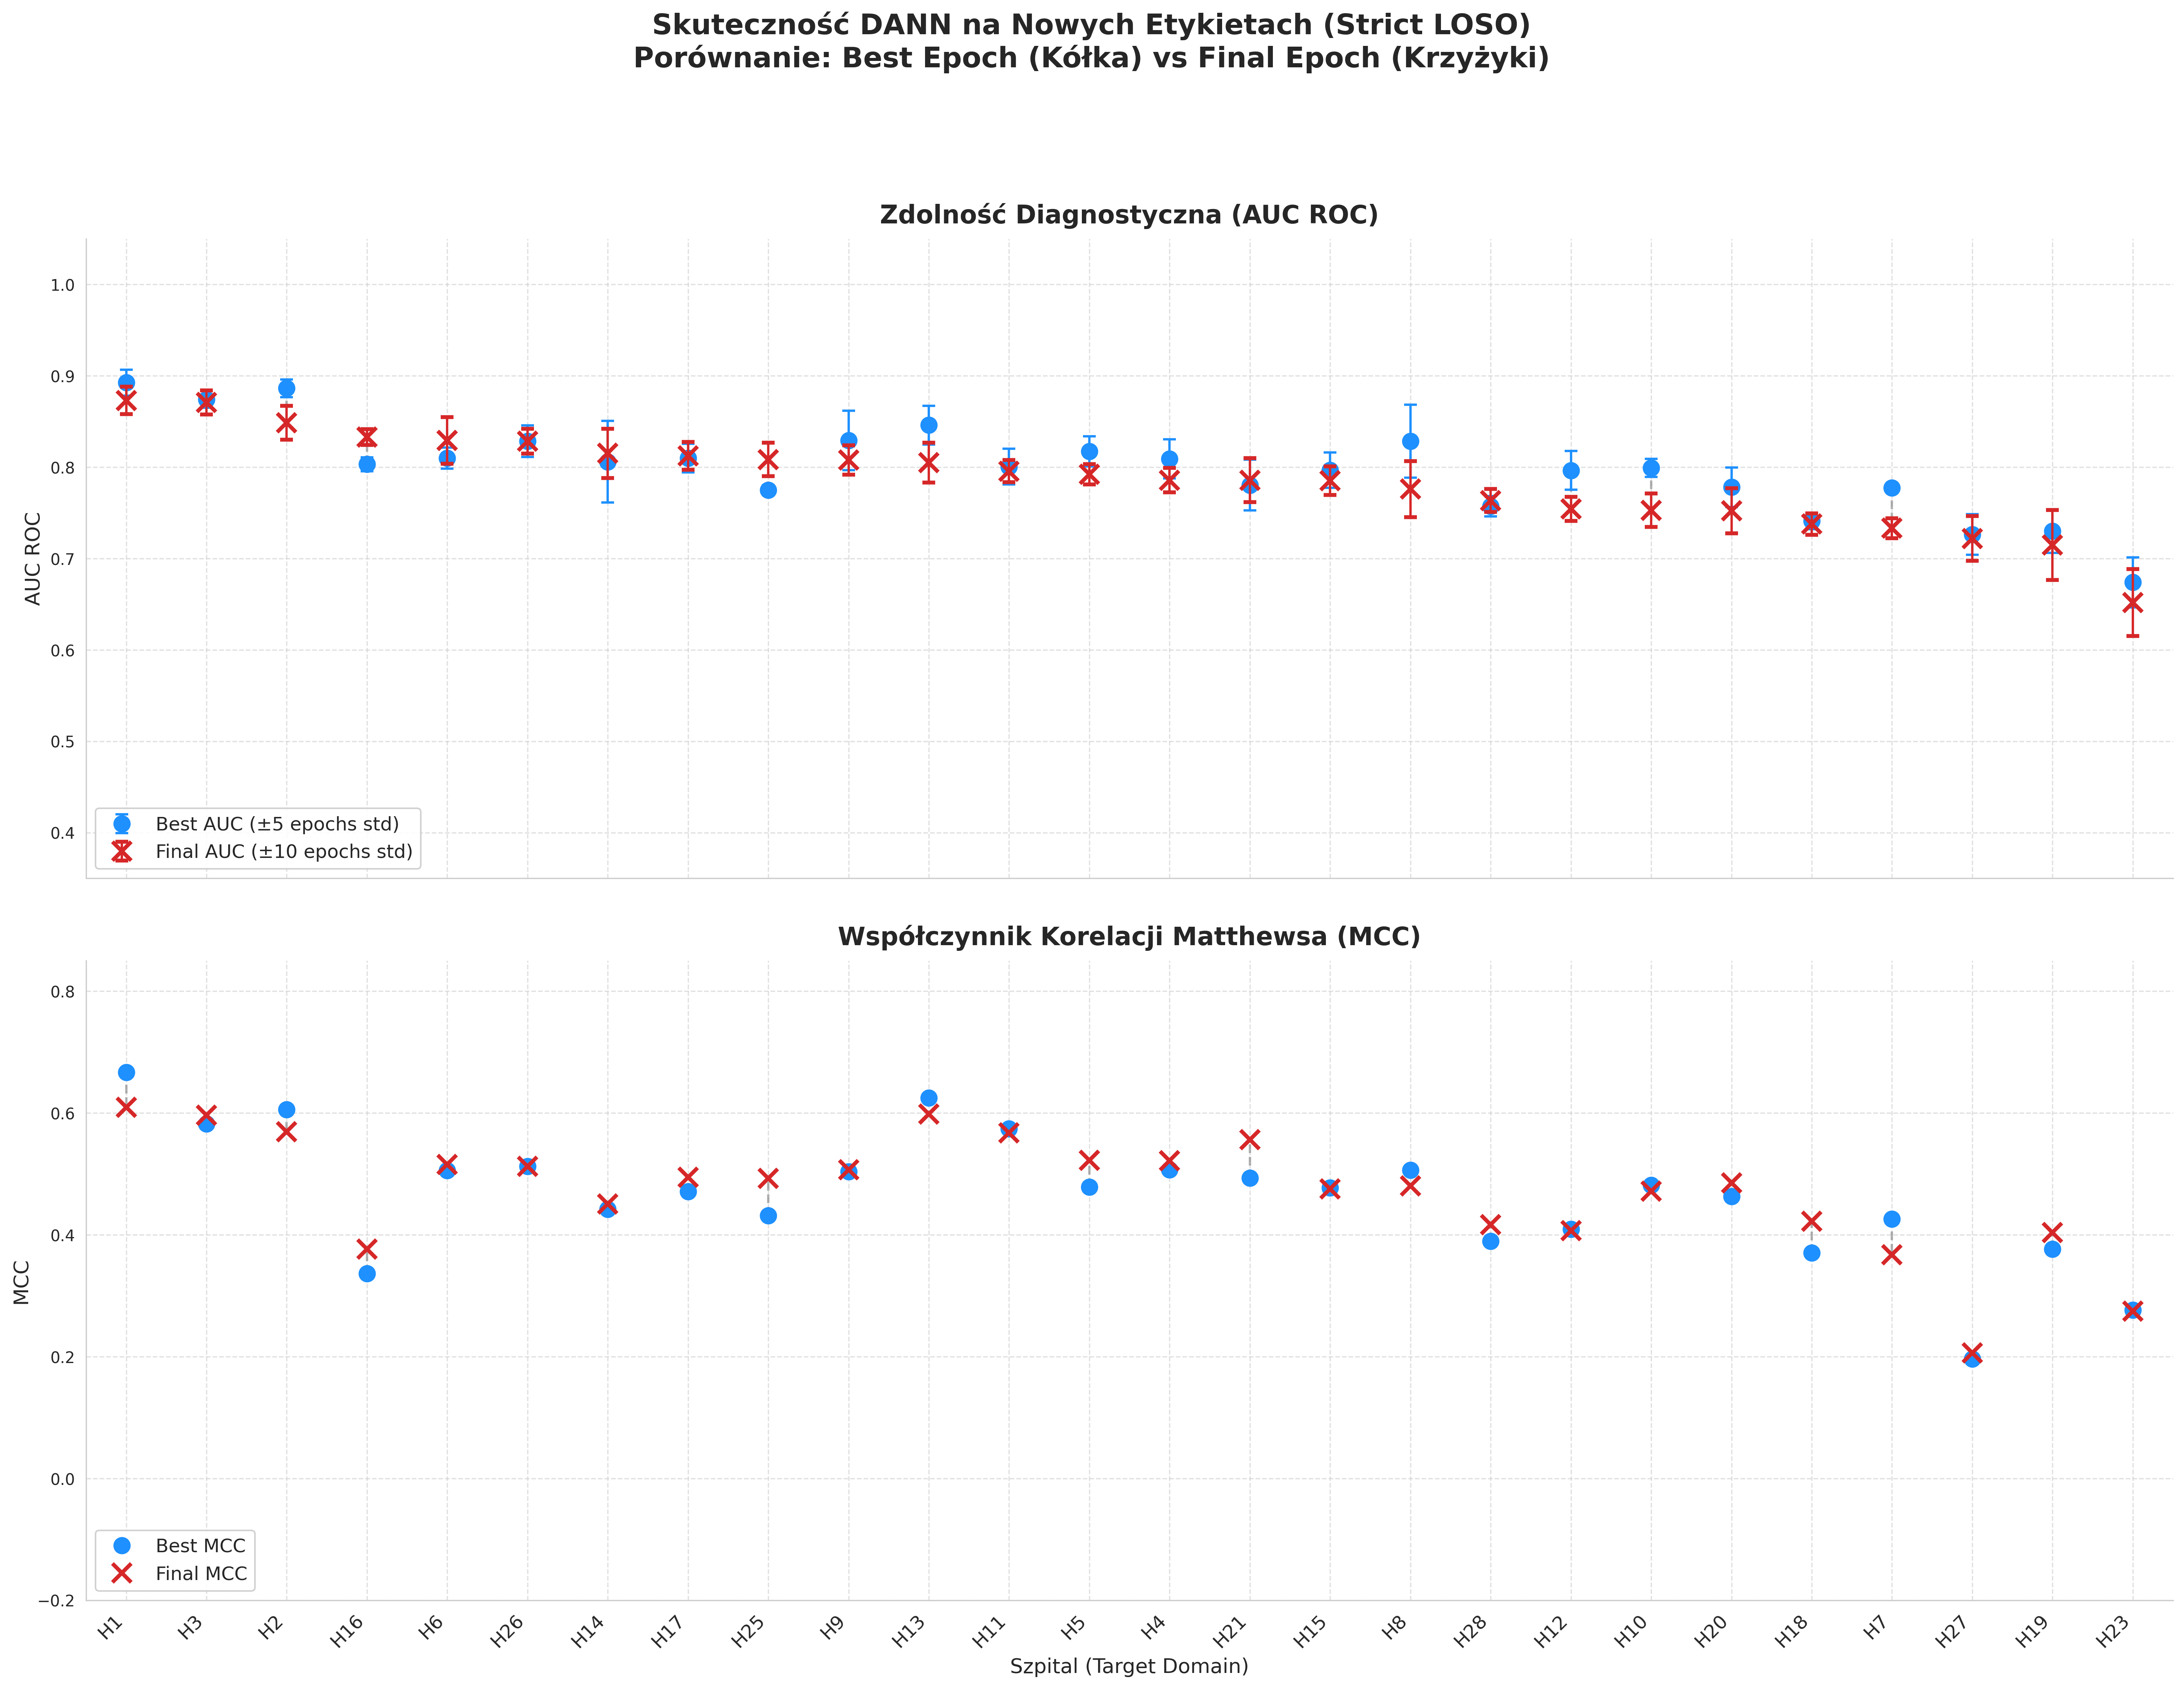

Data behind this chart, as committed beside it:
Szpital, AUC_Best_NewLabels, AUC_Best_NewLabels_std, MCC_Best_NewLabels, AUC_Final_NewLabels, AUC_Final_NewLabels_std, MCC_Final_NewLabels, Alpha_Best_NewLabels
H1, 0.8925, 0.01429, 0.667, 0.8731, 0.01492, 0.6093, 0.0
H3, 0.8742, 0.009278, 0.5822, 0.8707, 0.01313, 0.5962, 0.125
H2, 0.8864, 0.009591, 0.606, 0.8488, 0.01855, 0.5691, 0.0
H16, 0.8032, 0.007738, 0.3365, 0.833, 0.008643, 0.3769, 0.0
H6, 0.8099, 0.01133, 0.5056, 0.8294, 0.0255, 0.5157, 0.0
H26, 0.8284, 0.01729, 0.5122, 0.8284, 0.01366, 0.5122, 0.7249
H14, 0.806, 0.04474, 0.442, 0.8152, 0.02696, 0.4507, 0.0
H17, 0.81, 0.01555, 0.471, 0.8125, 0.0152, 0.4942, 0.9749
H25, 0.7751, 0.005303, 0.4317, 0.8084, 0.01831, 0.493, 0.0
H9, 0.8294, 0.03256, 0.5038, 0.8077, 0.01605, 0.5069, 0.07495
H13, 0.8459, 0.02123, 0.6251, 0.8049, 0.0219, 0.598, 0.0
H11, 0.8005, 0.01951, 0.5739, 0.7956, 0.01207, 0.5677, 0.375
H5, 0.8173, 0.01658, 0.4785, 0.7922, 0.01116, 0.5221, 0.1499
H4, 0.8091, 0.02152, 0.5066, 0.7858, 0.0133, 0.5214, 0.09995
H21, 0.7805, 0.02794, 0.4932, 0.7858, 0.02404, 0.5561, 0.775
H15, 0.7969, 0.01932, 0.4771, 0.7853, 0.01555, 0.4751, 0.7249
H8, 0.8285, 0.03986, 0.506, 0.776, 0.03054, 0.4802, 0.0
H28, 0.7572, 0.01114, 0.3897, 0.7636, 0.01242, 0.4166, 0.07495
H12, 0.7965, 0.02115, 0.4095, 0.7543, 0.01319, 0.4068, 0.0
H10, 0.7991, 0.009937, 0.4816, 0.7527, 0.01833, 0.4718, 0.0
H20, 0.7781, 0.02158, 0.4633, 0.7523, 0.02483, 0.4854, 0.0
H18, 0.7411, 0.008863, 0.3707, 0.7378, 0.01167, 0.4222, 0.0
H7, 0.7776, 0.004169, 0.4263, 0.7332, 0.01088, 0.3674, 0.0
H27, 0.7263, 0.02213, 0.1963, 0.722, 0.02453, 0.206, 0.0
H19, 0.73, 0.02399, 0.3763, 0.7148, 0.03815, 0.4037, 0.0
H23, 0.6739, 0.02749, 0.2766, 0.6518, 0.03664, 0.2746, 0.0
